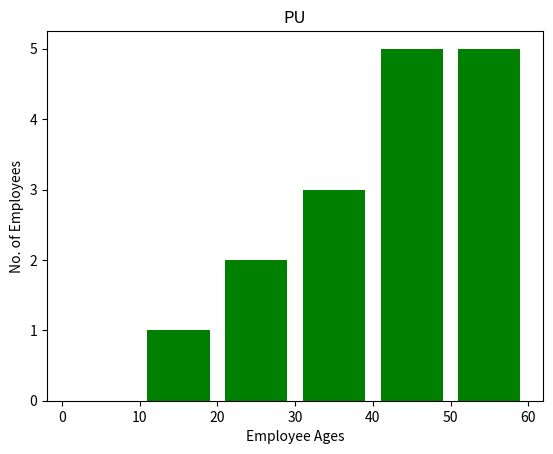

Reproduce this figure in Python.
# -*- coding: utf-8 -*-
"""
Created on Mon Dec 10 20:33:17 2018

@author: ImBidExter
"""

import matplotlib.pyplot as plt
emp_ages = [22,45,30,59,58,56,57,45,43,43,50,40,34,33,25,19]
bins = [0,10,20,30,40,50,60]
plt.hist(emp_ages, bins, histtype='bar', rwidth = 0.8, color = 'green')
plt.xlabel('Employee Ages')
plt.ylabel('No. of Employees')
plt.title('PU')
plt.show()
